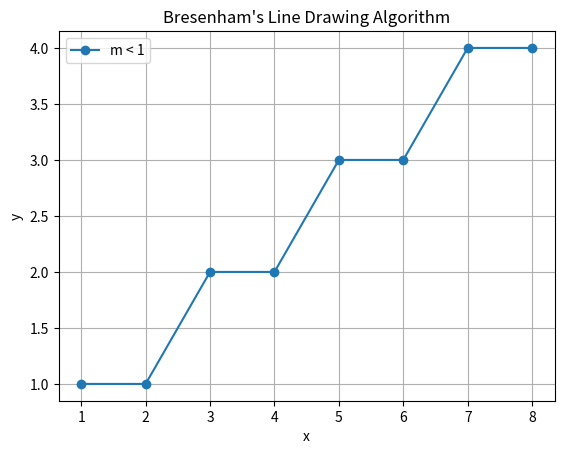

Write Python code to recreate this figure.
import matplotlib.pyplot as plt
import numpy as np
plt.title("Bresenham Algorithm")
plt.xlabel("X Axis")
plt.ylabel("Y Axis")

def bresenham(x0, y0, x1, y1):
    points = []
    dx = x1 - x0
    dy = y1 - y0

    if abs(dy) < abs(dx): # 0 < m < 1
        if x0 > x1:
            x0, y0, x1, y1 = x1, y1, x0, y0

        yi = 1
        if dy < 0:
            yi = -1
            dy = -dy
        D = 2 * dy - dx
        y = y0

        for x in range(x0, x1 + 1):
            points.append((x, y))
            if D > 0:
                y = y + yi
                D = D - 2 * dx
            D = D + 2 * dy

    else: 
        if y0 > y1:
            x0, y0, x1, y1 = x1, y1, x0, y0
        xi = 1
        if dx < 0:
            xi = -1
            dx = -dx
        D = 2 * dx - dy
        x = x0

        for y in range(y0, y1 + 1):
            points.append((x, y))
            if D > 0:
                x = x + xi
                D = D - 2 * dy
            D = D + 2 * dx


    return points

def drawLineForHighM(x0, y0, x1, y1):
    points = []
    dx = x1 - x0
    dy = y1 - y0
    xi = 1
    if dx < 0:
        xi = -1
        dx = -dx
    D = 2 * dx - dy
    x = x0

    for y in range(y0, y1 + 1):
        points.append((x, y))
        if D > 0:
            x = x + xi
            D = D - 2 * dy
        D = D + 2 * dx

    return points

def main():
    x0, y0 = 1, 1
    x1, y1 = 8, 4

    points = []

    points = bresenham(x0, y0, x1, y1)
    
    x_values, y_values = zip(*points)

    plt.plot(x_values, y_values, marker='o', label= abs(y1 - y0) < abs(x1 - x0) and 'm < 1' or 'm > 1'  )
    plt.xlabel('x')
    plt.ylabel('y')
    plt.title('Bresenham\'s Line Drawing Algorithm')
    plt.grid(True)
    plt.legend()
    plt.show()


if __name__ == "__main__":
    main()